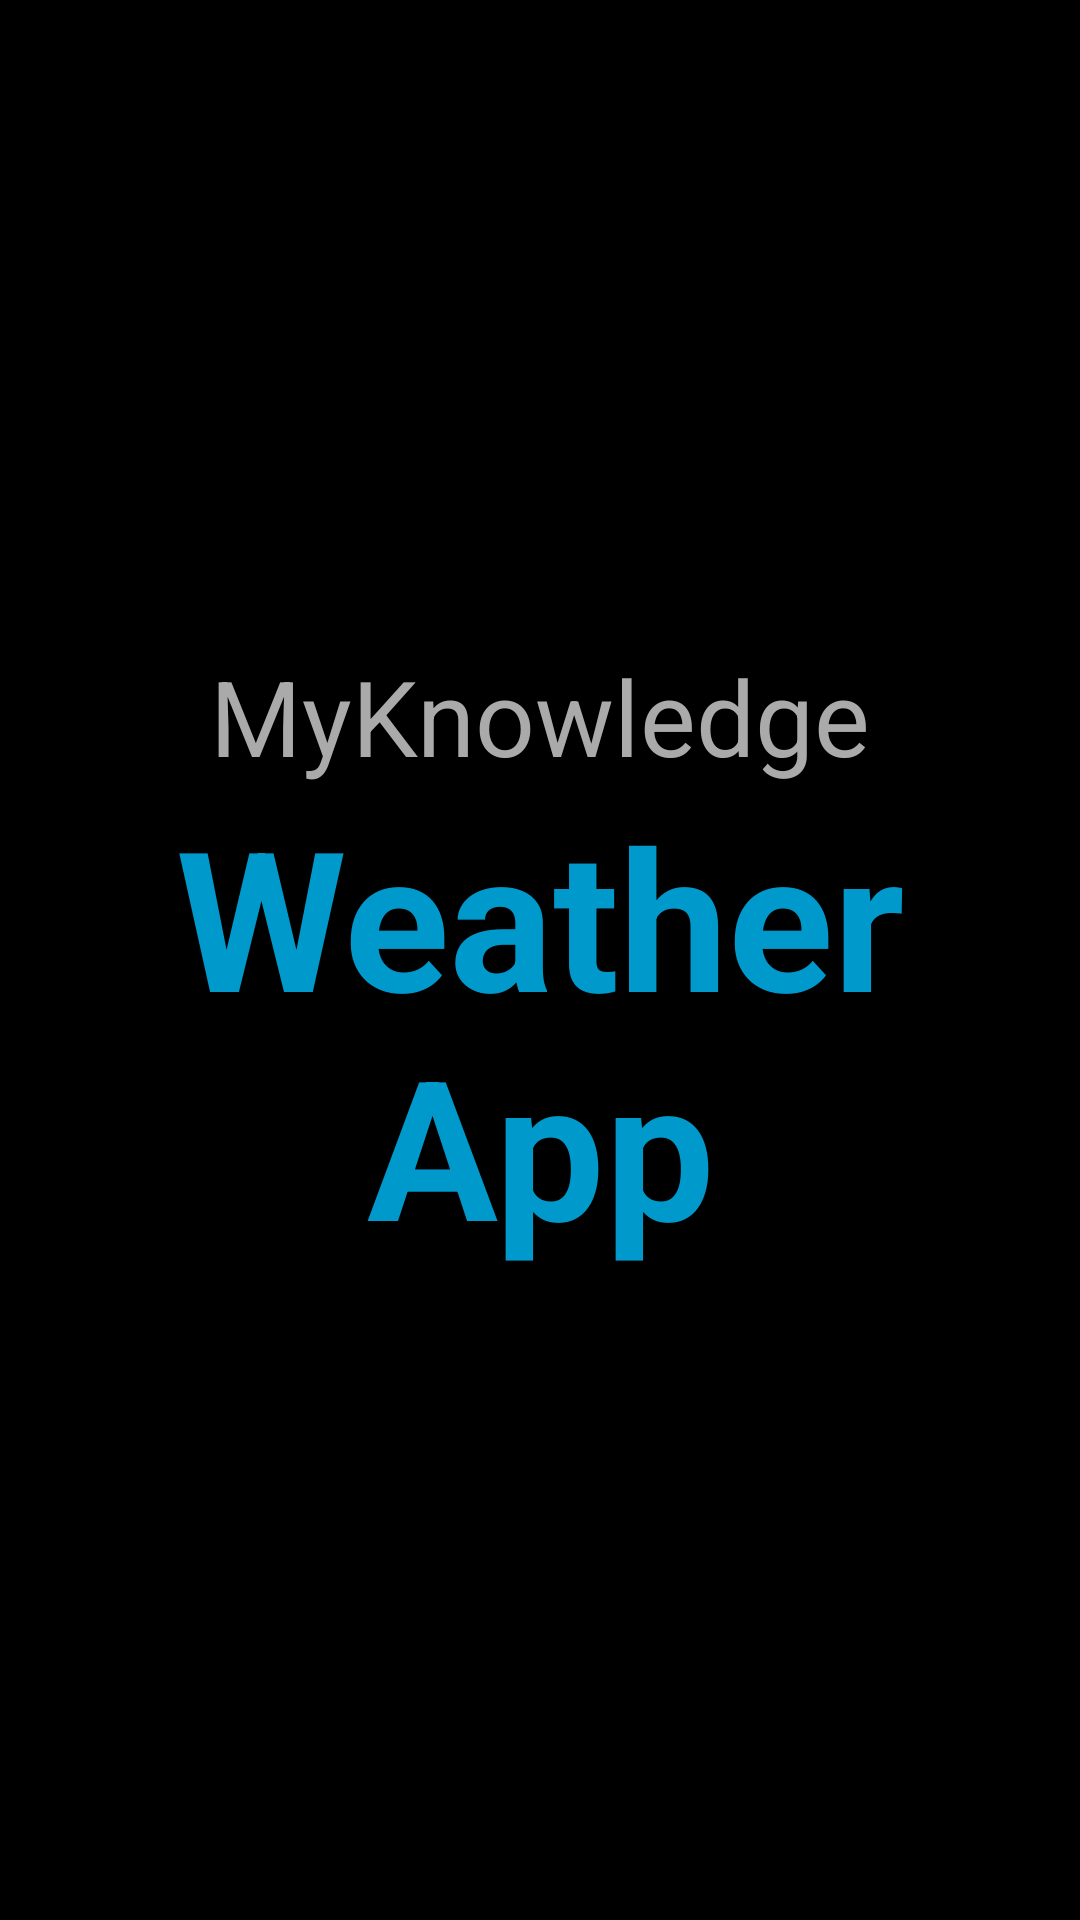

Write the Android layout XML for this screen, with the resource values it uses.
<!-- AndroidManifest.xml: activity theme Theme.AppCompat.NoActionBar -->
<!-- res/layout/activity_splash.xml -->
<?xml version="1.0" encoding="utf-8"?>
<LinearLayout
    xmlns:android="http://schemas.android.com/apk/res/android"
    xmlns:tools="http://schemas.android.com/tools"
    android:layout_width="match_parent"
    android:layout_height="match_parent"
    tools:context=".activities.SplashActivity"
    android:gravity="center"
    android:orientation="vertical"
    android:background="@color/black"
    >

    <TextView
        android:id="@+id/tv_app_name_top"
        android:layout_width="wrap_content"
        android:layout_height="wrap_content"
        android:text="@string/app_name"
        android:textSize="@dimen/app_name_top_text_size"
        android:textStyle="normal"
        android:textColor="@android:color/darker_gray"
        />
  <TextView
      android:id="@+id/tv_app_name_below"
      android:layout_width="wrap_content"
      android:layout_height="wrap_content"
      android:gravity="center"
      android:text="@string/app_name_weather"
      android:textSize="@dimen/app_name_below_text_size"
      android:textStyle="bold"
      android:textColor="@android:color/holo_blue_dark"
      />

  </LinearLayout>
<!-- resources referenced by this layout -->
<resources>
  <color name="black">#FF000000</color>
  <dimen name="app_name_below_text_size">65dp</dimen>
  <dimen name="app_name_top_text_size">35dp</dimen>
  <string name="app_name">MyKnowledge</string>
  <string name="app_name_weather">Weather App</string>
</resources>
